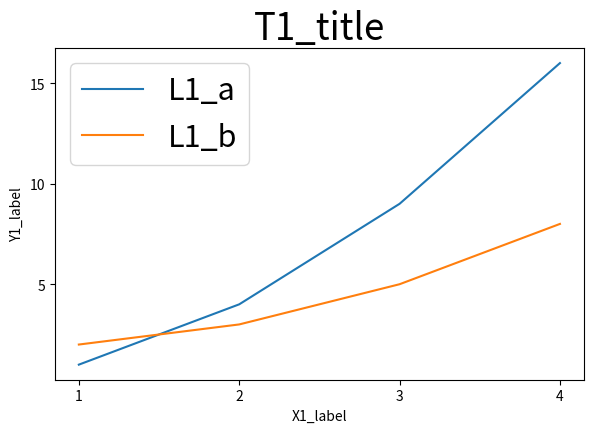

Recreate this plot in Python.
import numpy as np
import matplotlib
import matplotlib.pyplot as plt
fig, ax = plt.subplots(figsize=(6.4, 4.8))
size = 22
matplotlib.rc('font', size=size)
ax.plot([1, 2, 3, 4], [1, 4, 9, 16], label='L1_a')
ax.plot([1, 2, 3, 4], [2, 3, 5, 8], label='L1_b')
ax.set_title('T1_title')
ax.set_xlabel('X1_label')
ax.set_ylabel('Y1_label')
ax.legend()
fig.tight_layout()
fig.savefig('f03.pdf')
